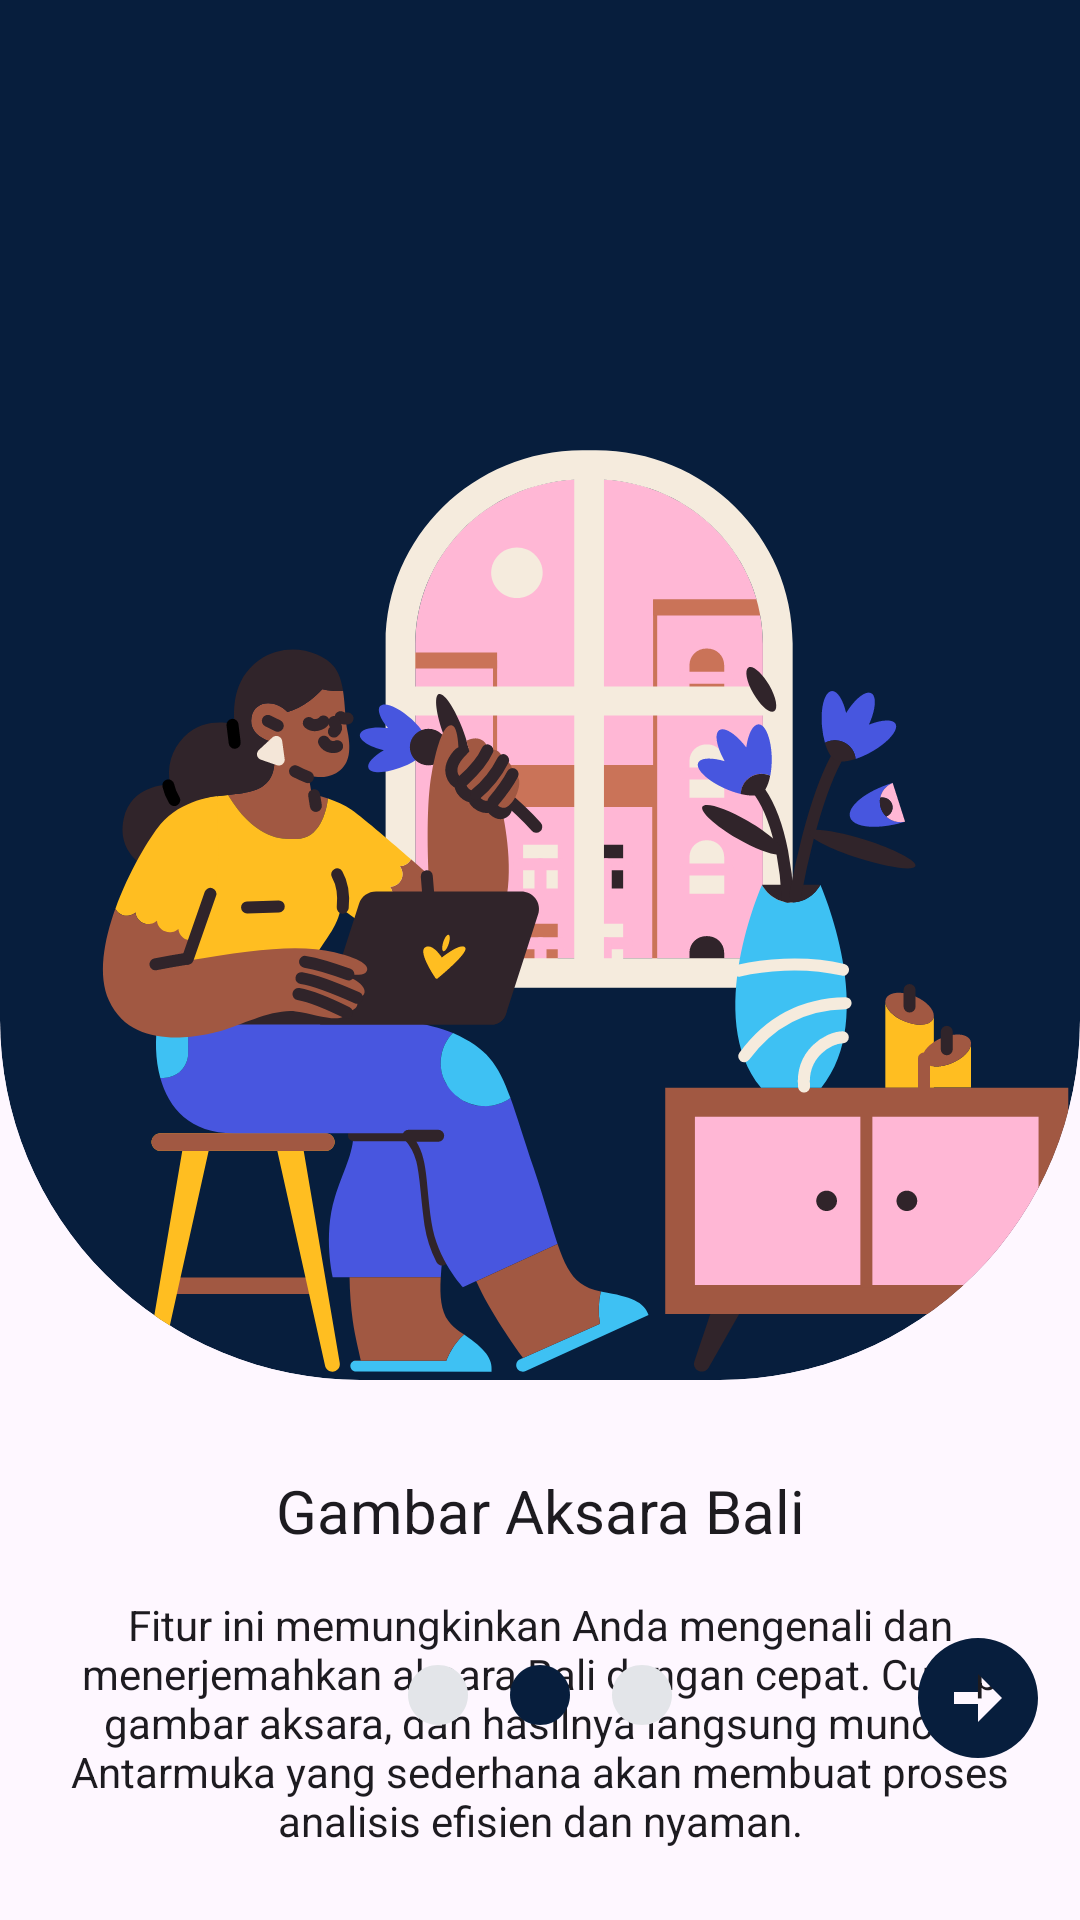

Layout XML and referenced resources for this Android screen:
<!-- AndroidManifest.xml: application theme Theme.Kaliatra -->
<!-- res/layout/fragment_on_boarding2.xml -->
<?xml version="1.0" encoding="utf-8"?>
<androidx.constraintlayout.widget.ConstraintLayout xmlns:android="http://schemas.android.com/apk/res/android"
    xmlns:app="http://schemas.android.com/apk/res-auto"
    xmlns:tools="http://schemas.android.com/tools"
    android:layout_width="match_parent"
    android:layout_height="match_parent"
    tools:context=".ui.onboarding.OnBoardingFragment2">

    <LinearLayout
        android:id="@+id/backgroundOnboarding"
        android:layout_width="match_parent"
        android:layout_height="460dp"
        android:background="@drawable/rounded_blue"
        android:clipToOutline="true"
        android:clipToPadding="true"
        android:orientation="vertical"
        app:layout_constraintEnd_toEndOf="parent"
        app:layout_constraintStart_toStartOf="parent"
        app:layout_constraintTop_toTopOf="parent"
        tools:targetApi="s">

        <ImageView
            android:id="@+id/imageView"
            android:layout_width="wrap_content"
            android:layout_height="wrap_content"
            android:layout_gravity="center"
            android:layout_marginTop="150dp"
            android:contentDescription="@string/img_onboarding_2"
            android:src="@drawable/img_onboarding_2" />
    </LinearLayout>

    <TextView
        android:id="@+id/titleTextView"
        android:layout_width="match_parent"
        android:layout_height="wrap_content"
        android:layout_marginStart="20dp"
        android:layout_marginTop="30dp"
        android:layout_marginEnd="20dp"
        android:gravity="center"
        android:text="@string/title_text_onboarding_2"
        android:textAppearance="@style/TextAppearance.Montserrat.Bold"
        android:textSize="20sp"
        app:layout_constraintEnd_toEndOf="parent"
        app:layout_constraintHorizontal_bias="0.497"
        app:layout_constraintStart_toStartOf="parent"
        app:layout_constraintTop_toBottomOf="@+id/backgroundOnboarding" />

    <TextView
        android:id="@+id/descriptionTextView"
        android:layout_width="match_parent"
        android:layout_height="wrap_content"
        android:layout_alignParentStart="true"
        android:layout_alignParentTop="true"
        android:layout_marginStart="20dp"
        android:layout_marginTop="15dp"
        android:layout_marginEnd="20dp"
        android:gravity="center"
        android:text="@string/description_text_onboarding_2"
        android:textAppearance="@style/TextAppearance.Montserrat.Regular"
        android:textSize="14sp"
        app:layout_constraintBottom_toTopOf="@+id/buttonNavigation"
        app:layout_constraintEnd_toEndOf="parent"
        app:layout_constraintStart_toStartOf="parent"
        app:layout_constraintTop_toBottomOf="@+id/titleTextView"
        app:layout_constraintVertical_bias="0.0" />

    <RelativeLayout
        android:id="@+id/buttonNavigation"
        android:layout_width="match_parent"
        android:layout_height="50dp"
        android:layout_marginBottom="50dp"
        app:layout_constraintBottom_toBottomOf="parent"
        app:layout_constraintEnd_toEndOf="parent"
        app:layout_constraintStart_toStartOf="parent">

        <RelativeLayout
            android:layout_width="match_parent"
            android:layout_height="wrap_content"
            android:layout_alignParentStart="true"
            android:layout_alignParentEnd="true"
            android:layout_alignParentBottom="true"
            android:layout_marginEnd="0dp"
            android:layout_marginBottom="13dp"
            android:gravity="center">

            <ImageView
                android:id="@+id/circleOne"
                android:layout_width="wrap_content"
                android:layout_height="wrap_content"
                android:contentDescription="@string/circle_one"
                android:src="@drawable/ic_circle_white" />

            <ImageView
                android:id="@+id/circleTwo"
                android:layout_width="wrap_content"
                android:layout_height="wrap_content"
                android:layout_alignTop="@id/circleOne"
                android:layout_marginStart="10dp"
                android:layout_toEndOf="@id/circleOne"
                android:contentDescription="@string/circle_two"
                android:src="@drawable/ic_circle_blue"
                tools:ignore="ImageContrastCheck" />

            <ImageView
                android:id="@+id/circleThree"
                android:layout_width="wrap_content"
                android:layout_height="wrap_content"
                android:layout_alignTop="@id/circleTwo"
                android:layout_marginStart="10dp"
                android:layout_toEndOf="@id/circleTwo"
                android:contentDescription="@string/circle_three"
                android:src="@drawable/ic_circle_white" />
        </RelativeLayout>

        <Button
            android:id="@+id/nextButton"
            android:layout_width="48dp"
            android:layout_height="48dp"
            android:layout_alignParentEnd="true"
            android:layout_alignParentBottom="true"
            android:layout_marginEnd="10dp"
            android:layout_marginBottom="0dp"
            android:background="@drawable/ic_arrow_circle_right"
            android:contentDescription="@string/button_onboarding_next" />
    </RelativeLayout>
</androidx.constraintlayout.widget.ConstraintLayout>
<!-- resources referenced by this layout -->
<resources>
  <!-- drawable ic_arrow_circle_right (drawable) -->
  <vector xmlns:android="http://schemas.android.com/apk/res/android"
      android:width="24dp"
      android:height="24dp"
      android:tint="#071E3D"
      android:viewportWidth="24"
      android:viewportHeight="24">
      <path
          android:fillColor="@android:color/white"
          android:pathData="M22,12c0,-5.52 -4.48,-10 -10,-10S2,6.48 2,12c0,5.52 4.48,10 10,10S22,17.52 22,12zM12,13l-4,0v-2l4,0V8l4,4l-4,4V13z" />
  </vector>
  <!-- drawable ic_circle_blue (drawable) -->
  <vector xmlns:android="http://schemas.android.com/apk/res/android"
      android:width="24dp"
      android:height="24dp"
      android:tint="#071E3D"
      android:viewportWidth="24"
      android:viewportHeight="24">
      <path
          android:fillColor="@android:color/white"
          android:pathData="M12,2C6.47,2 2,6.47 2,12s4.47,10 10,10 10,-4.47 10,-10S17.53,2 12,2z" />
  </vector>
  <!-- drawable ic_circle_white (drawable) -->
  <vector xmlns:android="http://schemas.android.com/apk/res/android"
      android:width="24dp"
      android:height="24dp"
      android:tint="#E3E5E9"
      android:viewportWidth="24"
      android:viewportHeight="24">
      <path
          android:fillColor="@android:color/white"
          android:pathData="M12,2C6.47,2 2,6.47 2,12s4.47,10 10,10 10,-4.47 10,-10S17.53,2 12,2z" />
  </vector>
  <!-- drawable img_onboarding_2: vector/xml drawable (drawable, 37344 chars, omitted) -->
  <!-- drawable rounded_blue (drawable) -->
  <?xml version="1.0" encoding="utf-8"?>
  <shape xmlns:android="http://schemas.android.com/apk/res/android">
      <solid android:color="@color/dark_blue" />
      <corners
          android:bottomLeftRadius="120dp"
          android:bottomRightRadius="120dp" />
  </shape>
  <string name="button_onboarding_next">Next</string>
  <string name="circle_one">Lingkaran Satu</string>
  <string name="circle_three">Lingkaran Tiga</string>
  <string name="circle_two">Lingkaran Dua</string>
  <string name="description_text_onboarding_2">Fitur ini memungkinkan Anda mengenali dan menerjemahkan aksara Bali dengan cepat. Cukup gambar aksara, dan hasilnya langsung muncul. Antarmuka yang sederhana akan membuat proses analisis efisien dan nyaman.</string>
  <string name="img_onboarding_2">Gambar Onboarding 2</string>
  <string name="title_text_onboarding_2">Gambar Aksara Bali</string>
  <style name="TextAppearance.Montserrat.Bold" parent="TextAppearance.AppCompat">
          <item name="fontFamily">@font/montserrat_bold</item>
      </style>
  <style name="TextAppearance.Montserrat.Regular" parent="TextAppearance.AppCompat">
          <item name="fontFamily">@font/montserrat_regular</item>
      </style>
  <style name="Theme.Kaliatra" parent="Theme.Material3.Light">
          
          <item name="colorPrimary">@color/dark_blue</item>
          <item name="colorPrimaryVariant">@color/purple_700</item>
          <item name="colorOnPrimary">@color/white</item>
          
          <item name="colorSecondary">@color/teal_200</item>
          <item name="colorSecondaryVariant">@color/teal_700</item>
          <item name="colorOnSecondary">@color/black</item>
          
          <item name="android:windowContentOverlay">@null</item>
          <item name="actionBarStyle">@style/Custom.ActionBar</item>
          <item name="android:actionBarStyle">@style/Custom.ActionBar</item>
      </style>
  <color name="dark_blue">#071E3D</color>
  <color name="purple_700">#FF3700B3</color>
  <color name="white">#FFFFFFFF</color>
  <color name="teal_200">#FF03DAC5</color>
  <color name="teal_700">#FF018786</color>
  <color name="black">#FF000000</color>
  <style name="Custom.ActionBar" parent="Widget.AppCompat.ActionBar">
          <item name="background">@android:color/transparent</item>
          <item name="elevation">0dp</item>
      </style>
</resources>
